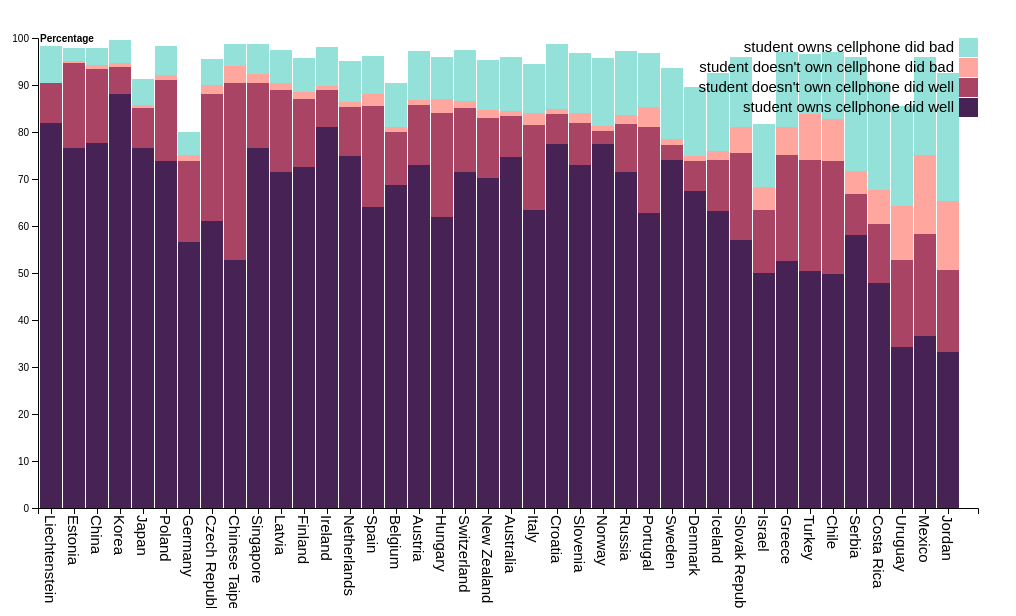
D3 v4 page, settled after 360 driven frames (6 s of simulated time); the page loaded 1 data file(s).



var svg = d3.select("svg"),
    margin = {top: 30, right: 30, bottom: 100, left: 30},
    width = +svg.attr("width") - margin.left - margin.right,
    height = +svg.attr("height") - margin.top - margin.bottom,
    g = svg.append("g").attr("transform", "translate(" + margin.left + "," + margin.top + ")");

var x = d3.scaleBand()
    .rangeRound([0, width])
    .paddingInner(0.05)
    .align(0.1);

var y = d3.scaleLinear()
    .rangeRound([height, 0]);

var z = d3.scaleOrdinal()
    .range(["#462255", "#AA4465", "#FFA69E", "#93E1D8"]);

d3.csv("data4.csv", function(d, i, columns) {
  return d;
}, function(error, data) {
  if (error) throw error;

  // order by country's percentage of students that did well
  data.sort(function(a, b) { return b["percent good"] - a["percent good"]; });
  data.columns.pop();

  var keys = data.columns.slice(1);

  x.domain(data.map(function(d) { return d.country; }));
  y.domain([0, d3.max(data, function(d) { return d["percent good"]; })]).nice();
  z.domain(keys);

  g.append("g")
    .selectAll("g")
    .data(d3.stack().keys(keys)(data))
    .enter().append("g")
      .attr("fill", function(d) { return z(d.key); })
    .selectAll("rect")
    .data(function(d) { return d; })
    .enter().append("rect")
      .attr("x", function(d) { return x(d.data.country); })
      .attr("y", function(d) { return y(d[1]); })
      .attr("height", function(d) { return y(d[0]) - y(d[1]); })
      .attr("width", x.bandwidth());

  g.append("g")
      .attr("class", "axis-bottom")
      .attr("transform", "translate(0," + height + ")")
      .call(d3.axisBottom(x));

  g.append("g")
      .attr("class", "axis-left")
      .call(d3.axisLeft(y).ticks(null, "s"))
    .append("text")
      .attr("x", 2)
      .attr("y", y(y.ticks().pop()) + 0.5)
      .attr("dy", "0.32em")
      .attr("fill", "#000")
      .attr("font-weight", "bold")
      .attr("text-anchor", "start")
      .text("Percentage");

  var legend = g.append("g")
      .attr("font-family", "sans-serif")
      .attr("font-size", 15)
      .attr("text-anchor", "end")
    .selectAll("g")
    .data(keys.slice().reverse())
    .enter().append("g")
      .attr("transform", function(d, i) { return "translate(0," + i * 20 + ")"; });

  legend.append("rect")
      .attr("x", width - 19)
      .attr("width", 19)
      .attr("height", 19)
      .attr("fill", z);

  legend.append("text")
      .attr("x", width - 24)
      .attr("y", 9.5)
      .attr("dy", "0.32em")
      .text(function(d) { return d; });
      
  // rotate x axis labels 90 degress
  console.log(
    d3.selectAll(".axis-bottom")
      .selectAll("text")
        .attr("transform", "rotate(90)")
             .attr("text-anchor", "start")
             .attr("y", "-4")
             .attr("x", "7")
             .attr("font-size", 15)             
  )
  
});



### data: data4.csv
country, student owns cellphone did well, student doesn't own cellphone did well, student doesn't own cellphone did bad, student owns cellphone did bad, percent good
Australia, 74.76, 8.653, 0.9737, 11.62, 86.89
Austria, 73.08, 12.72, 0.9674, 10.56, 88.16
Belgium, 68.68, 11.38, 0.9306, 9.434, 88.54
Chile, 49.77, 24.14, 8.839, 14.29, 76.16
China, 77.62, 15.68, 0.9221, 3.675, 95.3
Chinese Taipei, 52.83, 37.68, 3.589, 4.73, 91.58
Costa Rica, 47.85, 12.65, 7.149, 23.03, 66.71
Croatia, 77.5, 6.41, 1.078, 13.72, 85.01
Czech Republic, 61.14, 26.86, 2.065, 5.463, 92.12
Denmark, 67.46, 6.269, 1.15, 14.62, 82.38
Estonia, 76.59, 18, 0.4394, 2.783, 96.71
Finland, 72.58, 14.42, 1.416, 7.385, 90.81
Germany, 56.59, 17.34, 1.12, 4.939, 92.42
Greece, 52.6, 22.52, 6.029, 15.79, 77.5
Hungary, 61.91, 22.06, 2.973, 8.94, 87.58
Iceland, 63.11, 10.92, 1.938, 16.62, 79.96
Ireland, 80.98, 8.034, 0.6978, 8.453, 90.68
Israel, 50.03, 13.45, 4.787, 13.45, 77.68
Italy, 63.45, 18.07, 2.449, 10.54, 86.26
Japan, 76.68, 8.424, 0.6613, 5.542, 93.21
Jordan, 33.09, 17.52, 14.65, 27.32, 54.67
Korea, 88.02, 5.901, 0.7749, 4.908, 94.29
Latvia, 71.53, 17.42, 1.44, 7.106, 91.23
Liechtenstein, 81.91, 8.532, 0, 7.85, 100
Mexico, 36.64, 21.64, 16.85, 20.87, 60.71
Netherlands, 74.8, 10.54, 1.099, 8.587, 89.81
New Zealand, 70.12, 12.86, 1.724, 10.7, 86.98
Norway, 77.46, 2.838, 0.8963, 14.47, 83.94
Poland, 73.78, 17.28, 0.9985, 6.143, 92.73
Portugal, 62.81, 18.33, 4.142, 11.45, 83.88
Russia, 71.52, 10.08, 1.988, 13.64, 83.92
Serbia, 58.15, 8.648, 4.847, 24.26, 69.65
Singapore, 76.58, 13.85, 1.947, 6.383, 91.56
Slovak Republic, 56.99, 18.49, 5.558, 14.94, 78.64
Slovenia, 73.03, 8.78, 2.182, 12.72, 84.59
Spain, 64.01, 21.52, 2.536, 8.016, 89.02
Sweden, 74.09, 3.231, 1.14, 15.16, 82.59
Switzerland, 71.5, 13.71, 1.318, 10.96, 87.4
Turkey, 50.37, 23.64, 9.88, 12.6, 76.7
Uruguay, 34.36, 18.33, 11.53, 21.24, 61.65